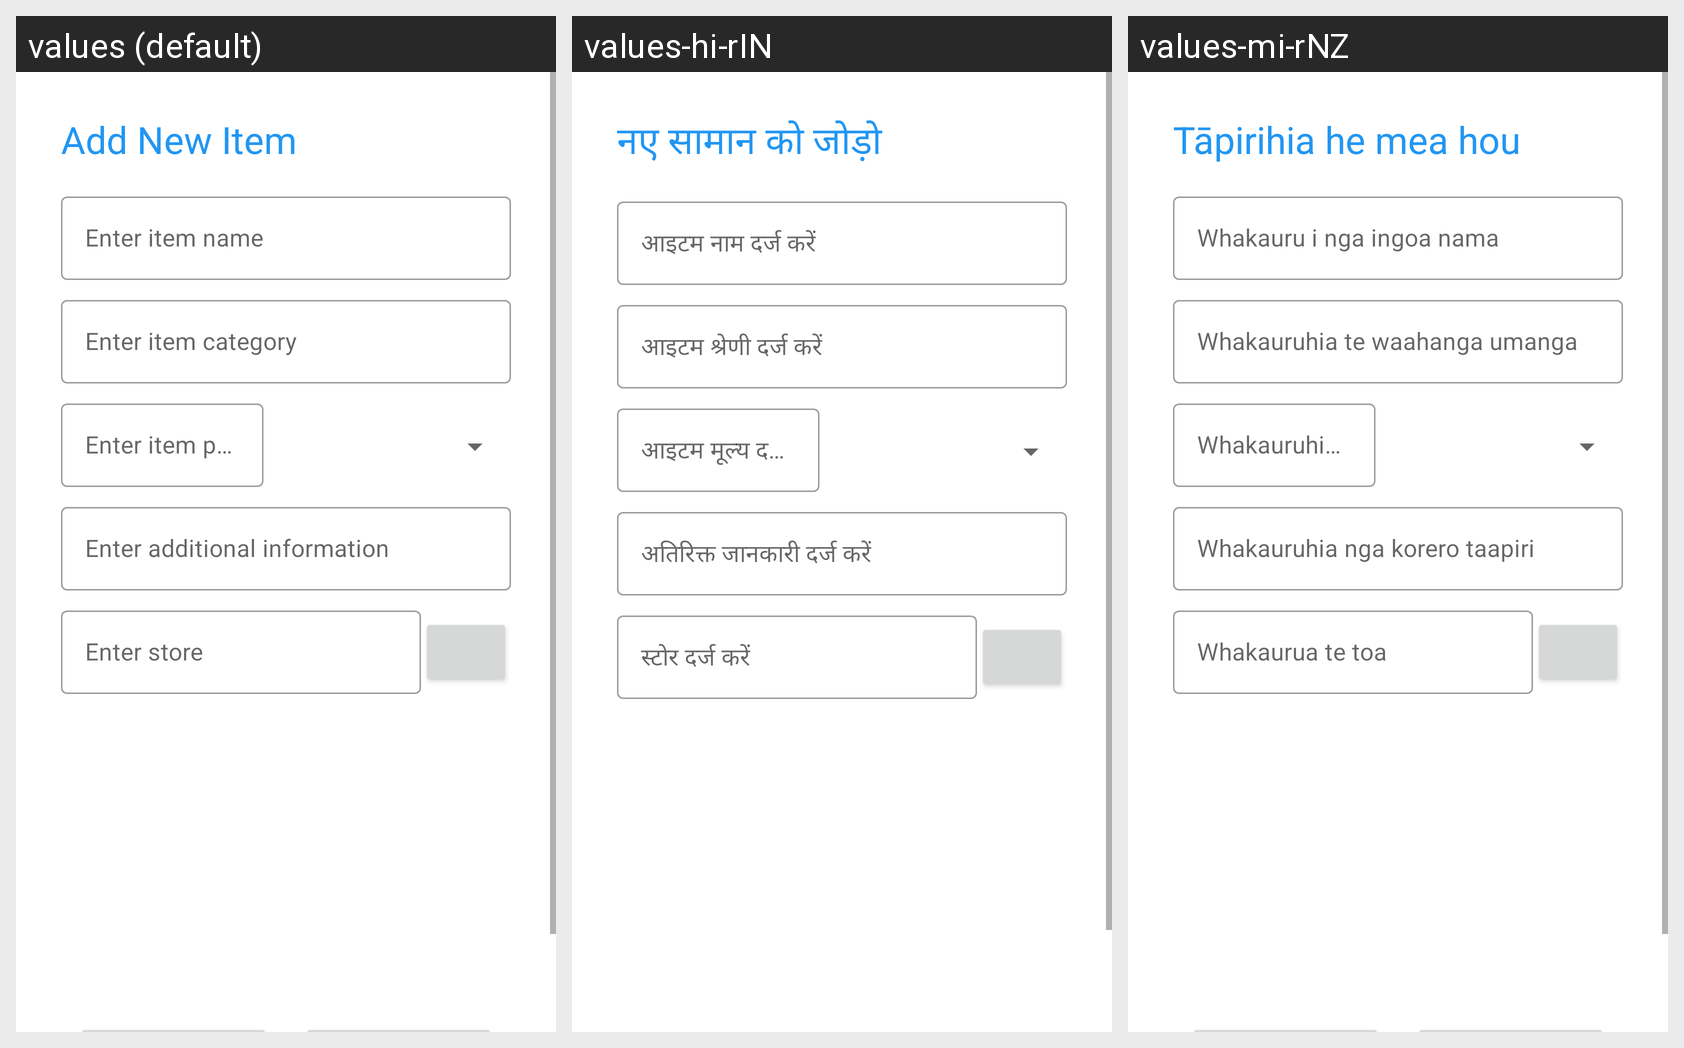

The same Android screen rendered under several of its app's locales, left to right. List the strings drawn on it with the default value and each locale's translation.
Android screen res/layout/fragment_add_itemlist.xml rendered under 3 locales, left to right: values (default), values-hi-rIN, values-mi-rNZ. Device: Nexus 5 (rendered at 1080×1920; each locale shown at half size, 540×960, under a caption strip naming it); theme AppTheme.
Strings drawn on this screen, with the default value and each locale's value (text and hints the layout hard-codes, and strings that could not be matched under every locale, appear in the picture but are not listed):

itemlist_add_header
  values: Add New Item
  values-hi-rIN: नए सामान को जोड़ो
  values-mi-rNZ: Tāpirihia he mea hou

itemlist_name_add
  values: Enter item name
  values-hi-rIN: आइटम नाम दर्ज करें
  values-mi-rNZ: Whakauru i nga ingoa nama

itemlist_category_add
  values: Enter item category
  values-hi-rIN: आइटम श्रेणी दर्ज करें
  values-mi-rNZ: Whakauruhia te waahanga umanga

itemlist_price_add
  values: Enter item price
  values-hi-rIN: आइटम मूल्य दर्ज करें
  values-mi-rNZ: Whakauruhia te utu tūemi

item_info_add
  values: Enter additional information
  values-hi-rIN: अतिरिक्त जानकारी दर्ज करें
  values-mi-rNZ: Whakauruhia nga korero taapiri

item_store_add
  values: Enter store
  values-hi-rIN: स्टोर दर्ज करें
  values-mi-rNZ: Whakaurua te toa
